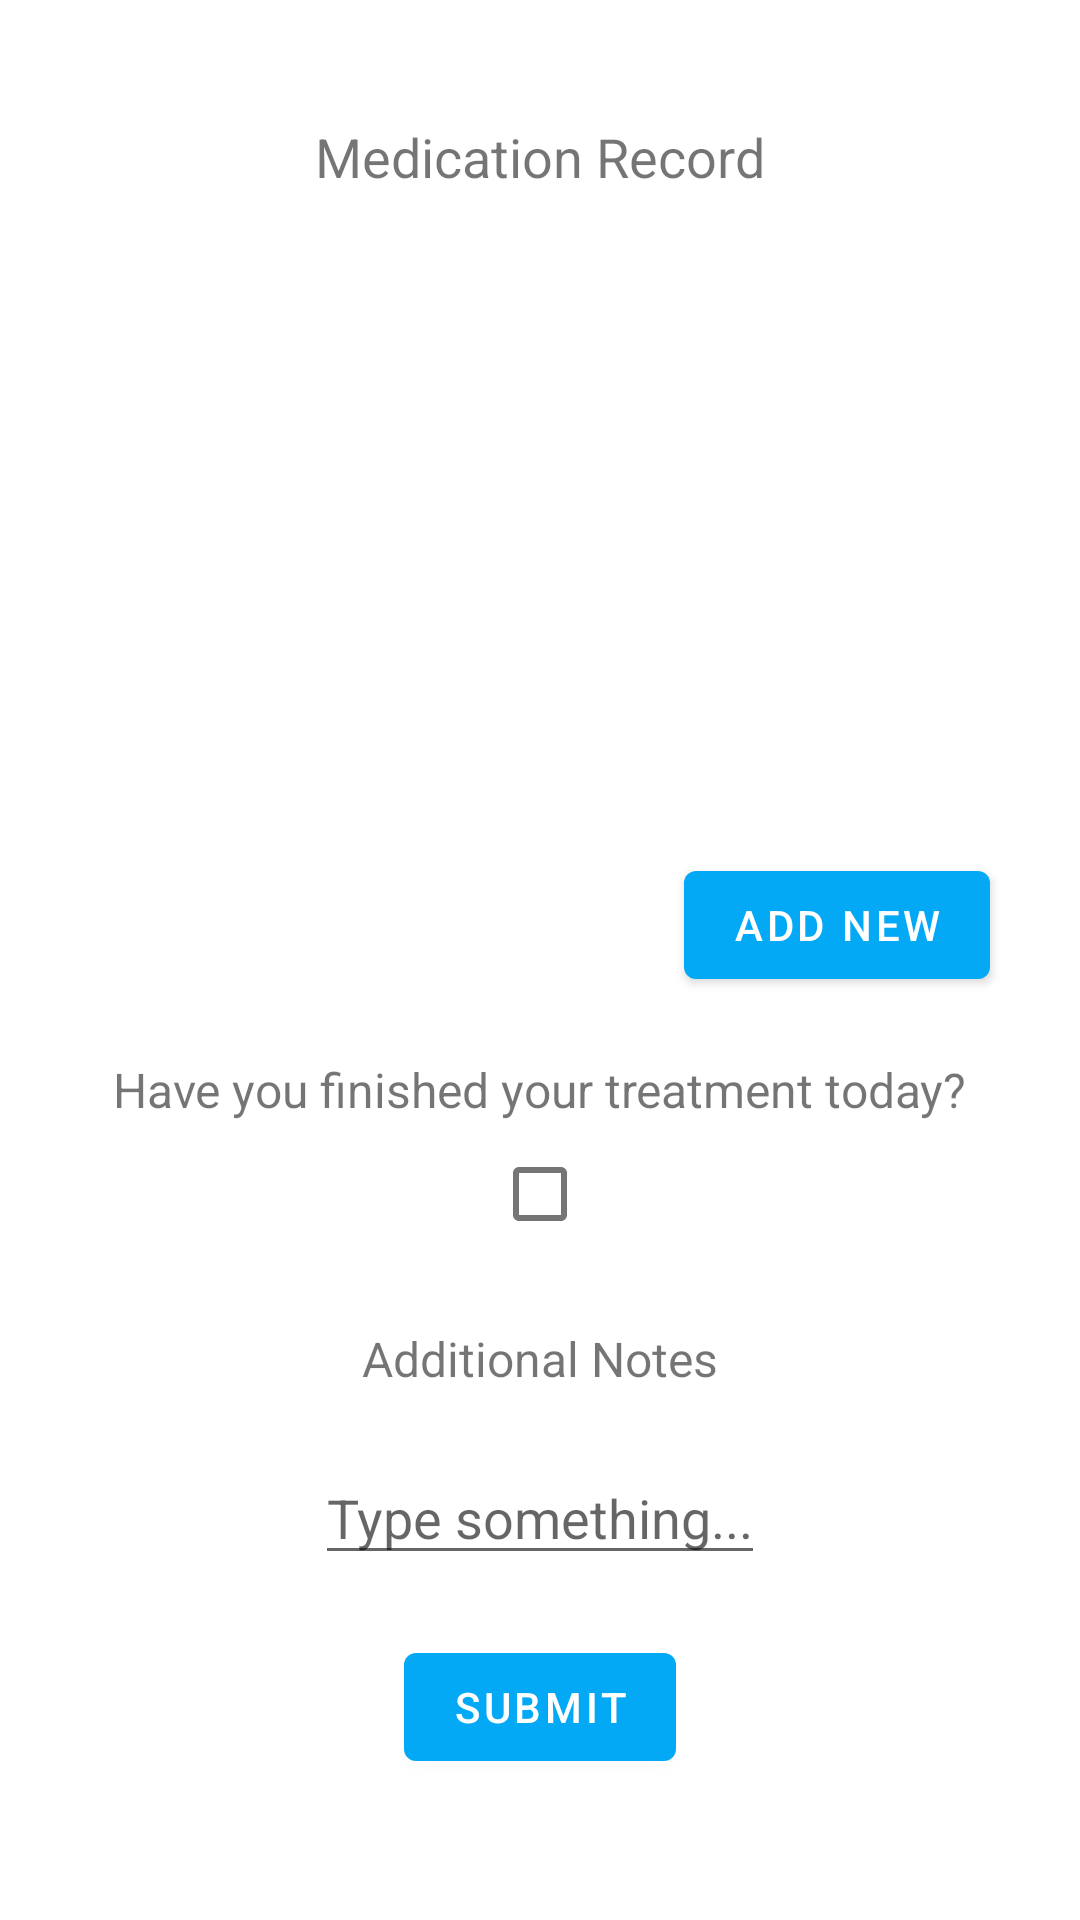

Produce the Android XML layout that renders to this screen, including the resource entries it uses.
<!-- AndroidManifest.xml: application theme Theme.PainManagementPatientSide -->
<!-- res/layout/activity_medication_record.xml -->
<?xml version="1.0" encoding="utf-8"?>
<RelativeLayout xmlns:android="http://schemas.android.com/apk/res/android"
    xmlns:app="http://schemas.android.com/apk/res-auto"
    xmlns:tools="http://schemas.android.com/tools"
    android:layout_width="match_parent"
    android:layout_height="match_parent"
    tools:context=".activites.MedicationRecordActivity">

    <TextView
        android:id="@+id/medicationRecordText"
        android:layout_width="wrap_content"
        android:layout_height="wrap_content"
        android:layout_centerHorizontal="true"
        android:layout_marginTop="40dp"
        android:text="Medication Record"
        android:textSize="18sp" />

    <androidx.viewpager.widget.ViewPager
        android:id="@+id/horizontalScrollView"
        android:layout_width="300dp"
        android:layout_height="200dp"
        android:layout_below="@id/medicationRecordText"
        android:layout_centerHorizontal="true"
        android:layout_marginTop="20dp" />

    <Button
        android:id="@+id/addNewButton"
        android:layout_width="wrap_content"
        android:layout_height="wrap_content"
        android:layout_below="@id/horizontalScrollView"
        android:layout_alignEnd="@id/horizontalScrollView"
        android:onClick="onAddNew"
        android:text="Add new" />

    <TextView
        android:id="@+id/treatmentQuestionText"
        android:layout_width="wrap_content"
        android:layout_height="wrap_content"
        android:layout_below="@id/addNewButton"
        android:layout_centerHorizontal="true"
        android:layout_marginTop="20dp"
        android:text="Have you finished your treatment today?"
        android:textSize="16sp" />

    <CheckBox
        android:id="@+id/checkBox"
        android:layout_width="wrap_content"
        android:layout_height="wrap_content"
        android:layout_below="@id/treatmentQuestionText"
        android:layout_centerHorizontal="true" />

    <TextView
        android:id="@+id/additionalNotesText"
        android:layout_width="wrap_content"
        android:layout_height="wrap_content"
        android:layout_below="@id/checkBox"
        android:layout_centerHorizontal="true"
        android:layout_marginTop="20dp"
        android:text="Additional Notes"
        android:textSize="16sp" />

    <EditText
        android:id="@+id/notesInput"
        android:layout_width="150dp"
        android:layout_height="wrap_content"
        android:layout_below="@id/additionalNotesText"
        android:layout_centerHorizontal="true"
        android:layout_marginTop="20dp"
        android:hint="Type something..."
        android:importantForAutofill="no"
        android:inputType="text" />

    <Button
        android:layout_width="wrap_content"
        android:layout_height="wrap_content"
        android:layout_below="@id/notesInput"
        android:layout_centerHorizontal="true"
        android:layout_marginTop="20dp"
        android:onClick="onSubmit"
        android:text="Submit" />


</RelativeLayout>
<!-- resources referenced by this layout -->
<resources>
  <style name="Theme.PainManagementPatientSide" parent="Theme.MaterialComponents.DayNight.DarkActionBar">
          
          <item name="colorPrimary">#03A9F4</item>
          <item name="colorPrimaryVariant">#12309A</item>
          <item name="colorOnPrimary">@color/white</item>
          
          <item name="colorSecondary">#748E8B</item>
          <item name="colorSecondaryVariant">@color/teal_700</item>
          <item name="colorOnSecondary">@color/black</item>
          
          <item name="android:statusBarColor" tools:targetApi="l">?attr/colorPrimaryVariant</item>
  
          
      </style>
  <!-- not gathered from this repository: default colours our renderer supplied (Android Studio template values) -->
  <color name="teal_700">#FF018786</color>
  <color name="black">#FF000000</color>
  <color name="white">#FFFFFFFF</color>
</resources>
